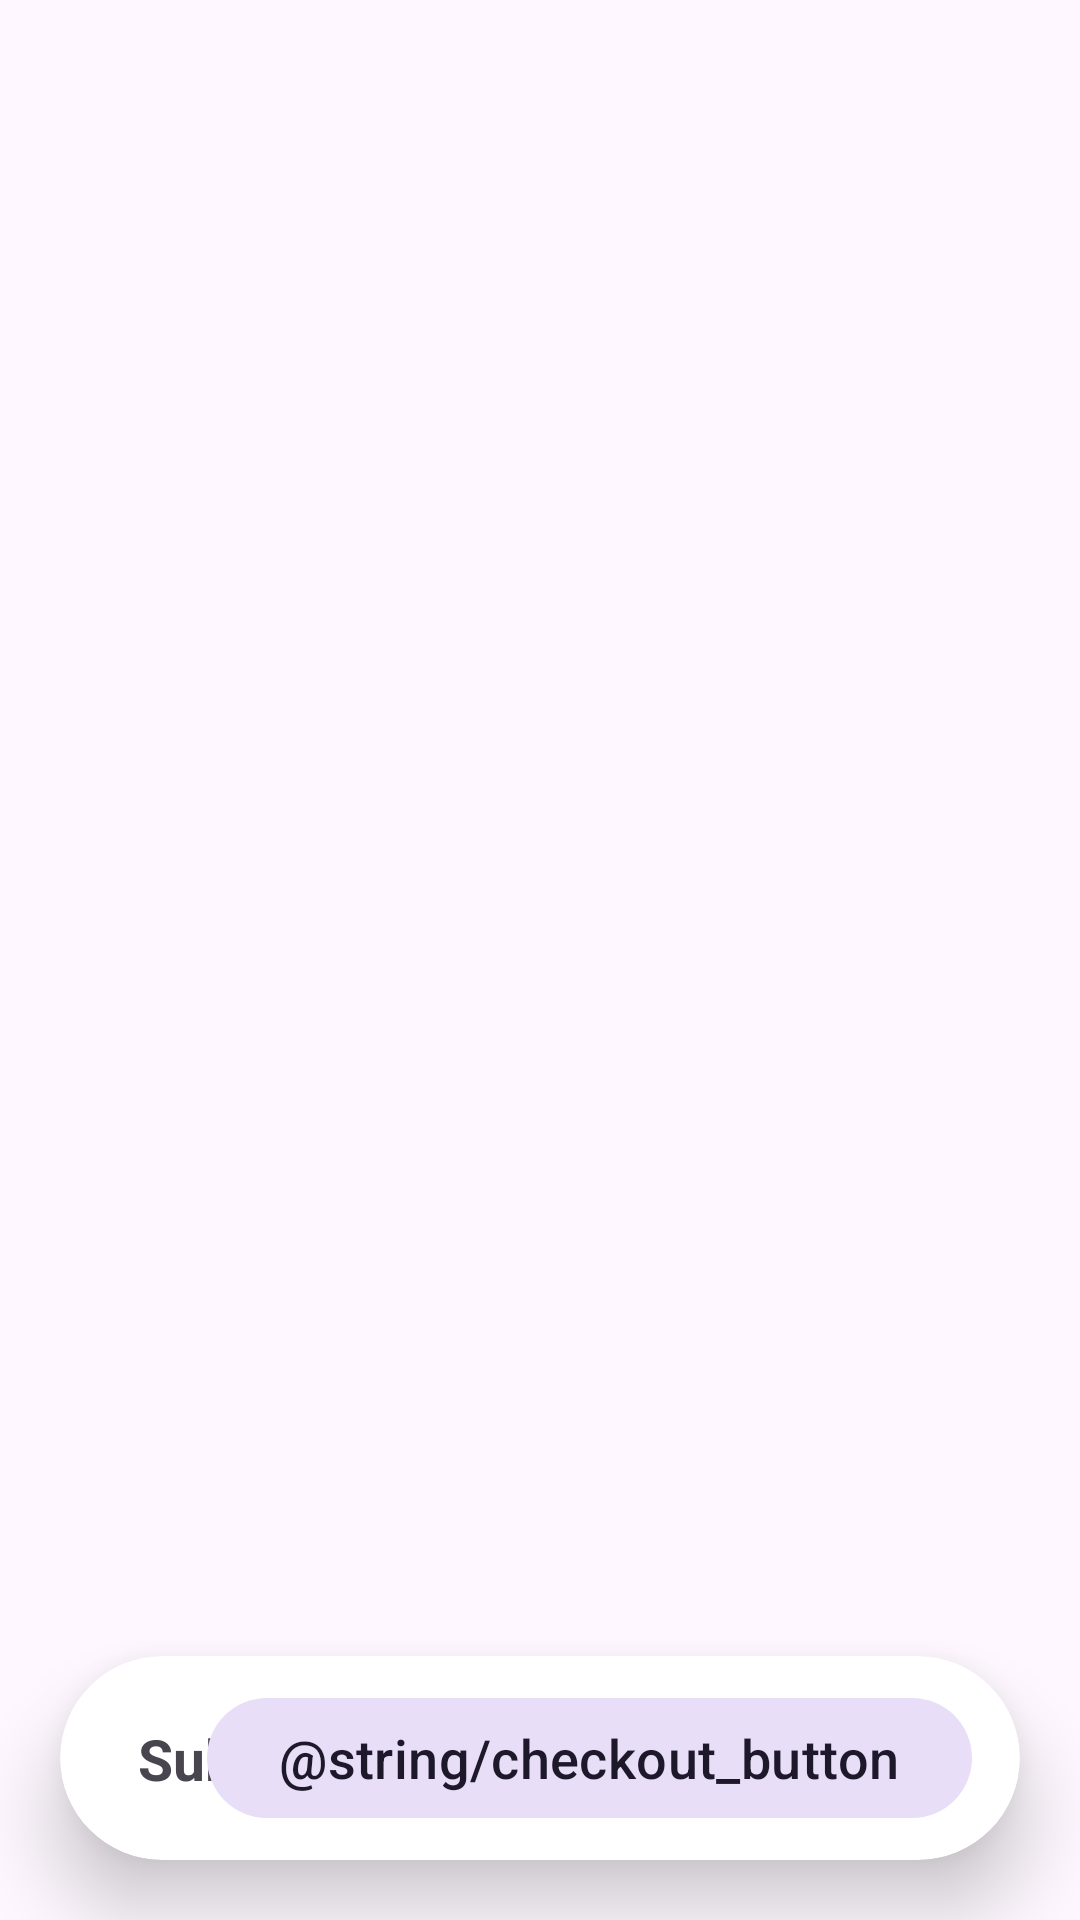

Reconstruct the res/layout file that produces this screen, plus the resources it refers to.
<!-- AndroidManifest.xml: application theme Theme.CSCB07Project -->
<!-- res/layout/fragment_cart.xml -->
<?xml version="1.0" encoding="utf-8"?>
<androidx.constraintlayout.widget.ConstraintLayout xmlns:android="http://schemas.android.com/apk/res/android"
    xmlns:app="http://schemas.android.com/apk/res-auto"
    xmlns:tools="http://schemas.android.com/tools"
    android:layout_width="match_parent"
    android:layout_height="match_parent"
    tools:context="com.example.mallapp.MainActivity">

    <androidx.recyclerview.widget.RecyclerView
        android:id="@+id/cart_recycler"
        android:layout_width="match_parent"
        android:layout_height="0dp"
        app:layout_constraintBottom_toBottomOf="parent"
        app:layout_constraintEnd_toEndOf="parent"
        app:layout_constraintStart_toStartOf="parent"
        app:layout_constraintTop_toTopOf="parent"
        android:paddingTop="25dp"
        android:paddingBottom="90dp"
        android:clipToPadding="false"
        tools:listitem="@layout/fragment_item_entry">

    </androidx.recyclerview.widget.RecyclerView>

    <com.google.android.material.card.MaterialCardView
        android:id="@+id/cardView"
        style="?attr/materialCardViewElevatedStyle"
        android:layout_width="0dp"
        app:cardElevation="15dp"
        app:cardCornerRadius="50dp"
        app:cardBackgroundColor="@color/white"
        android:layout_height="wrap_content"
        android:layout_marginHorizontal="20dp"
        android:layout_marginBottom="20dp"

        app:layout_constraintBottom_toBottomOf="@+id/cart_recycler"
        app:layout_constraintEnd_toEndOf="parent"
        app:layout_constraintStart_toStartOf="parent">

        <androidx.constraintlayout.widget.ConstraintLayout
            android:layout_width="match_parent"
            android:layout_height="match_parent">

            <TextView
                android:id="@+id/cart_subtotal_value"
                android:layout_width="wrap_content"
                android:layout_height="wrap_content"
                android:layout_marginTop="10dp"
                android:layout_marginBottom="10dp"
                android:text="$00.00"
                android:textSize="19sp"
                android:textStyle="bold"
                app:layout_constraintBottom_toBottomOf="parent"
                app:layout_constraintStart_toEndOf="@+id/cart_subtotal_label"
                app:layout_constraintTop_toTopOf="parent" />

            <TextView
                android:id="@+id/cart_subtotal_label"
                android:layout_width="wrap_content"
                android:layout_height="wrap_content"
                android:layout_marginTop="10dp"
                android:layout_marginBottom="10dp"
                android:layout_marginStart="26dp"
                android:text="Subtotal: "
                android:textSize="19sp"
                android:textStyle="bold"
                app:layout_constraintBottom_toBottomOf="parent"
                app:layout_constraintStart_toStartOf="parent"
                app:layout_constraintTop_toTopOf="parent" />

            <com.google.android.material.button.MaterialButton
                android:id="@+id/cart_proceed_button"
                style="@style/Widget.Material3.Button.TonalButton"
                android:layout_width="wrap_content"
                android:layout_height="wrap_content"
                android:layout_marginVertical="10dp"
                android:layout_marginEnd="16dp"
                android:text="@string/checkout_button"
                android:textSize="18sp"
                app:layout_constraintBottom_toBottomOf="parent"
                app:layout_constraintEnd_toEndOf="parent"
                app:layout_constraintTop_toTopOf="parent"
                app:icon="@drawable/round_arrow_forward_24"
                app:layout_constraintVertical_bias="0.0"/>
        </androidx.constraintlayout.widget.ConstraintLayout>
    </com.google.android.material.card.MaterialCardView>

</androidx.constraintlayout.widget.ConstraintLayout>
<!-- res/layout/fragment_item_entry.xml (included above) -->
<?xml version="1.0" encoding="utf-8"?>
<androidx.cardview.widget.CardView
    xmlns:android="http://schemas.android.com/apk/res/android"
    xmlns:app="http://schemas.android.com/apk/res-auto"
    xmlns:tools="http://schemas.android.com/tools"
    android:layout_width="match_parent"
    android:layout_height="wrap_content"
    android:layout_margin="25dp"
    app:cardCornerRadius="20dp"
    android:layout_marginTop="8dp"
    android:layout_marginStart="8dp"
    android:layout_marginEnd="8dp">

    <androidx.constraintlayout.widget.ConstraintLayout
        android:id="@+id/item_header_layout"
        android:layout_width="match_parent"
        android:layout_height="wrap_content"
        android:visibility="gone">

        <TextView
            android:id="@+id/item_entry_store"
            android:layout_width="wrap_content"
            android:layout_height="match_parent"
            android:layout_marginStart="16dp"
            android:layout_marginTop="16dp"
            android:layout_marginBottom="16dp"
            android:text="Store Name"
            android:textSize="22sp"
            android:textStyle="bold"
            app:layout_constraintBottom_toBottomOf="parent"
            app:layout_constraintStart_toStartOf="parent"
            app:layout_constraintTop_toTopOf="parent" />

    </androidx.constraintlayout.widget.ConstraintLayout>

    <androidx.constraintlayout.widget.ConstraintLayout
        android:id="@+id/item_content_layout"
        android:layout_width="match_parent"
        android:layout_height="wrap_content">

        <ImageView
            android:id="@+id/item_entry_img"
            android:layout_width="100dp"
            android:layout_height="100dp"
            android:layout_marginStart="16dp"
            android:layout_marginTop="16dp"
            android:layout_marginBottom="16dp"
            app:srcCompat="@drawable/ic_launcher_background"
            app:layout_constraintBottom_toBottomOf="parent"
            app:layout_constraintStart_toStartOf="parent"
            app:layout_constraintTop_toTopOf="parent"/>

        <TextView
            android:id="@+id/item_entry_name"
            android:layout_width="wrap_content"
            android:layout_height="wrap_content"
            android:layout_marginTop="16dp"
            android:text="Item Name"
            android:textSize="20sp"
            app:layout_constraintBottom_toBottomOf="parent"
            app:layout_constraintEnd_toEndOf="parent"
            app:layout_constraintHorizontal_bias="0.109"
            app:layout_constraintStart_toEndOf="@+id/item_entry_img"
            app:layout_constraintTop_toTopOf="parent"
            app:layout_constraintVertical_bias="0.0" />

        <TextView
            android:id="@+id/item_entry_brand"
            android:layout_width="wrap_content"
            android:layout_height="wrap_content"
            android:text="Item Brand"
            android:textSize="16sp"
            android:textStyle="italic"
            app:layout_constraintBottom_toTopOf="@+id/item_entry_price"
            app:layout_constraintEnd_toEndOf="parent"
            app:layout_constraintHorizontal_bias="0.093"
            app:layout_constraintStart_toEndOf="@+id/item_entry_img"
            app:layout_constraintTop_toBottomOf="@+id/item_entry_name"
            app:layout_constraintVertical_bias="0.4" />

        <TextView
            android:id="@+id/item_entry_price"
            android:layout_width="wrap_content"
            android:layout_height="wrap_content"
            android:layout_marginBottom="16dp"
            android:text="$00.00"
            android:textSize="16sp"
            android:textStyle="bold"
            app:layout_constraintBottom_toBottomOf="parent"
            app:layout_constraintEnd_toEndOf="parent"
            app:layout_constraintHorizontal_bias="0.082"
            app:layout_constraintStart_toEndOf="@+id/item_entry_img" />

        <ImageView
            android:id="@+id/item_entry_modifier"
            android:layout_width="wrap_content"
            android:layout_height="wrap_content"
            android:layout_marginEnd="16dp"
            android:layout_marginBottom="16dp"
            app:layout_constraintBottom_toBottomOf="parent"
            app:layout_constraintEnd_toEndOf="parent"
            app:srcCompat="@drawable/round_add_circle_36" />

    </androidx.constraintlayout.widget.ConstraintLayout>

    </androidx.cardview.widget.CardView>
<!-- resources referenced by this layout -->
<resources>
  <color name="white">#FFFFFFFF</color>
  <!-- drawable round_add_circle_36 (drawable) -->
  <vector android:height="36dp" android:tint="#000000"
      android:viewportHeight="24" android:viewportWidth="24"
      android:width="36dp" xmlns:android="http://schemas.android.com/apk/res/android">
      <path android:fillColor="@android:color/white" android:pathData="M12,2C6.48,2 2,6.48 2,12s4.48,10 10,10 10,-4.48 10,-10S17.52,2 12,2zM16,13h-3v3c0,0.55 -0.45,1 -1,1s-1,-0.45 -1,-1v-3L8,13c-0.55,0 -1,-0.45 -1,-1s0.45,-1 1,-1h3L11,8c0,-0.55 0.45,-1 1,-1s1,0.45 1,1v3h3c0.55,0 1,0.45 1,1s-0.45,1 -1,1z"/>
  </vector>
  <style name="Theme.CSCB07Project" parent="Theme.Material3.DayNight">
          
          <item name="colorPrimary">@color/purple_500</item>
          <item name="colorPrimaryVariant">@color/purple_700</item>
          <item name="colorOnPrimary">@color/white</item>
          
          <item name="colorSecondary">@color/teal_200</item>
          <item name="colorSecondaryVariant">@color/teal_700</item>
          <item name="colorOnSecondary">@color/black</item>
          
          <item name="android:statusBarColor">?attr/colorPrimaryVariant</item>
          
  
      </style>
  <color name="purple_500">#FF6200EE</color>
  <color name="purple_700">#FF3700B3</color>
  <color name="teal_200">#FF03DAC5</color>
  <color name="teal_700">#FF018786</color>
  <color name="black">#FF000000</color>
</resources>
